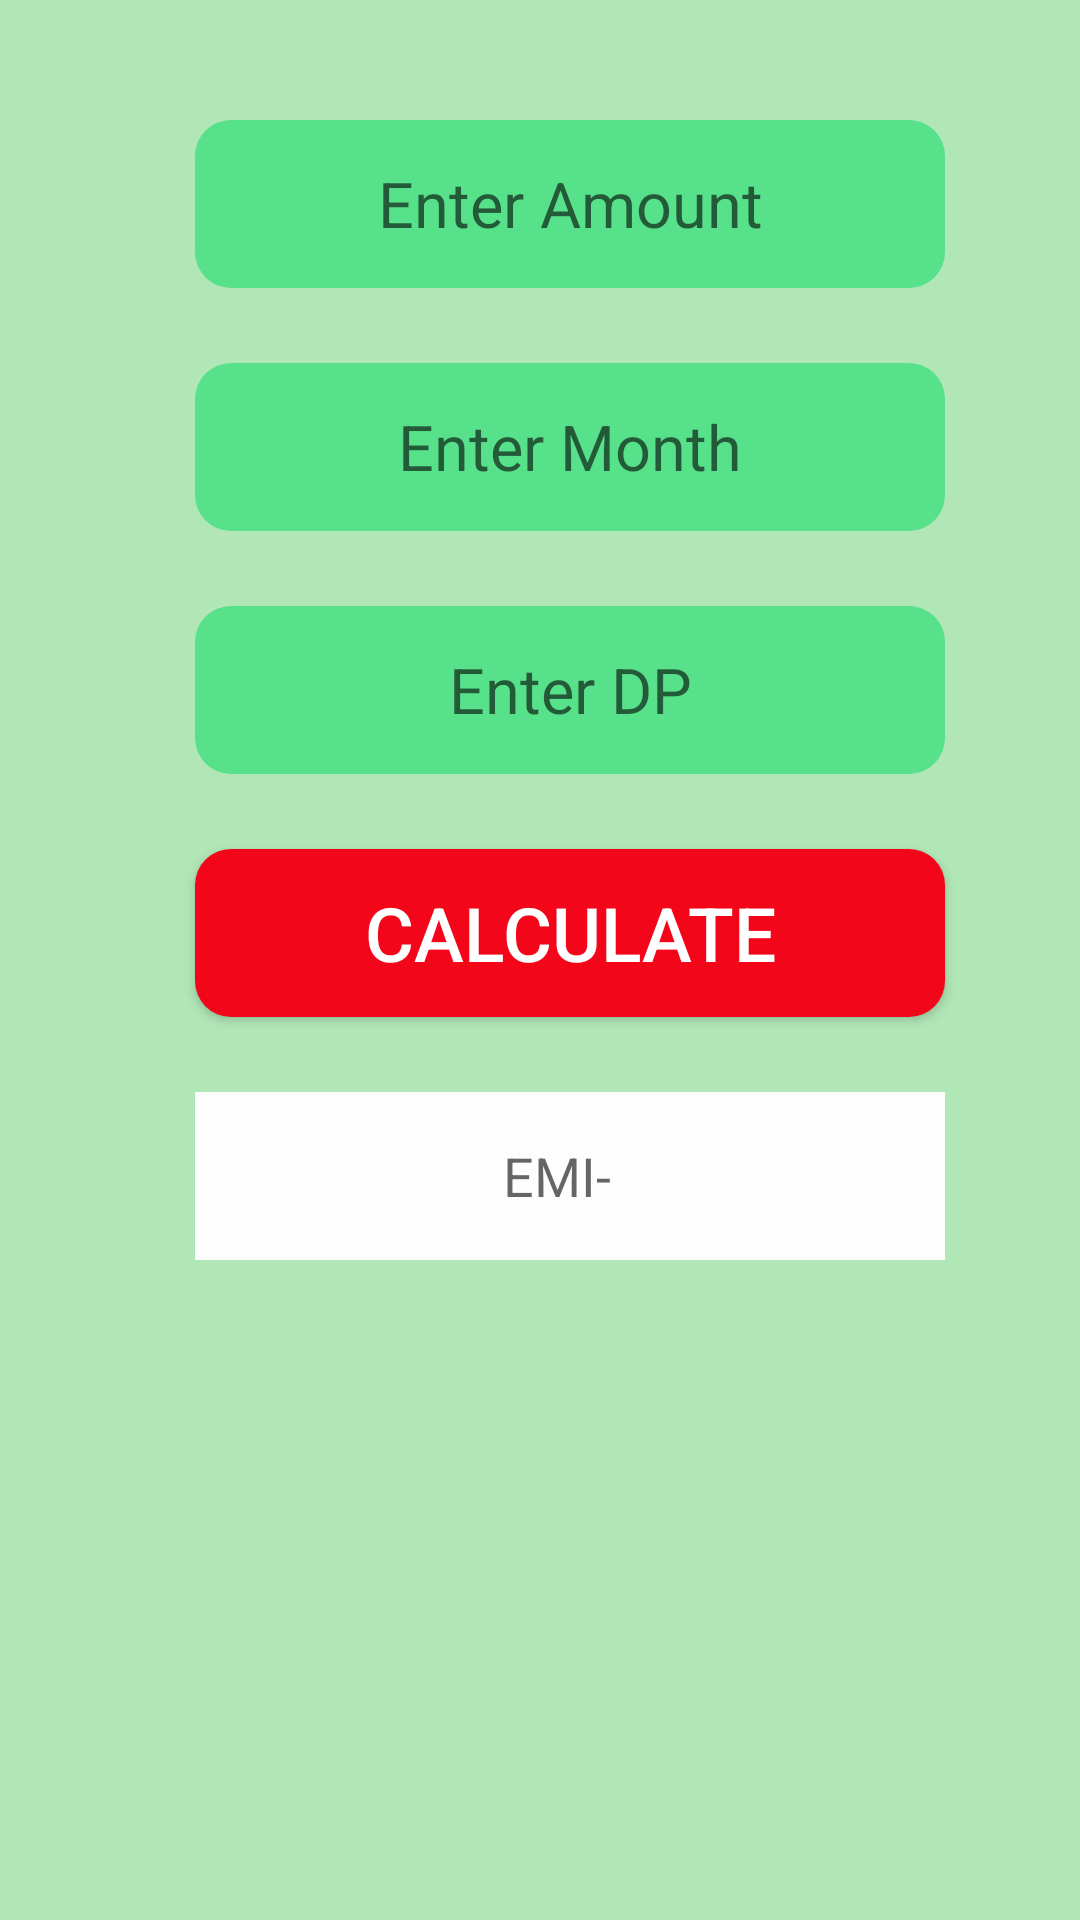

Produce the Android XML layout that renders to this screen, including the resource entries it uses.
<!-- AndroidManifest.xml: application theme Theme.MAFI_EMI_CALULATOR -->
<!-- res/layout/activity_main.xml -->
<?xml version="1.0" encoding="utf-8"?>
<LinearLayout xmlns:android="http://schemas.android.com/apk/res/android"
    xmlns:app="http://schemas.android.com/apk/res-auto"
    xmlns:tools="http://schemas.android.com/tools"
    android:layout_width="match_parent"
    android:layout_height="match_parent"
    android:background="#B1E6B7"
    android:orientation="vertical"
    tools:context=".MainActivity">

    <EditText
        android:id="@+id/edta"
        android:layout_width="250dp"
        android:textSize="21dp"
        android:gravity="center"
        android:layout_height="56dp"
        android:layout_marginLeft="10dp"
        android:layout_marginTop="40dp"
        android:layout_gravity="center_horizontal"
        android:inputType="number"
        android:textColor="@color/black"
        android:background="@drawable/edt2"
        android:hint="Enter Amount"/>

    <EditText
        android:id="@+id/edtm"
        android:layout_width="250dp"
        android:gravity="center"
        android:textSize="21dp"
        android:layout_height="56dp"
        android:layout_marginLeft="10dp"
        android:layout_marginTop="25dp"
        android:layout_gravity="center_horizontal"
        android:inputType="number"
        android:textColor="@color/black"
        android:background="@drawable/edt2"
        android:hint="Enter Month"/>
    <EditText
        android:id="@+id/edtdp"
        android:layout_width="250dp"
        android:gravity="center"
        android:layout_height="56dp"
        android:textSize="21dp"
        android:layout_marginLeft="10dp"
        android:inputType="number"
        android:layout_marginTop="25dp"
        android:layout_gravity="center_horizontal"
        android:textColor="@color/black"
        android:background="@drawable/edt2"
        android:hint="Enter DP"/>

    <androidx.appcompat.widget.AppCompatButton
        android:id="@+id/btn1"
        android:layout_width="250dp"
        android:layout_height="56dp"
        android:textColor="@color/white"
        android:textSize="25dp"
        android:text="Calculate"
        android:layout_marginTop="25dp"
        android:layout_gravity="center_horizontal"
        android:layout_marginLeft="10dp"
        android:background="@drawable/edt"
        />
    <EditText
        android:id="@+id/edtemi"
        android:layout_width="250dp"
        android:gravity="center"
        android:layout_height="56dp"
        android:layout_marginLeft="10dp"
        android:layout_marginTop="25dp"
        android:layout_gravity="center_horizontal"
        android:textColor="@color/black"
        android:background="#FCFDFC"
        android:hint="EMI-  "/>
    
    
    
    
    
    
    
    
    
    
    


    
    
    
    
    
    
    
    
    
    



</LinearLayout>
<!-- resources referenced by this layout -->
<resources>
  <!-- drawable edt (drawable) -->
  <?xml version="1.0" encoding="utf-8"?>
  <selector xmlns:android="http://schemas.android.com/apk/res/android">
      <item>
          <shape android:shape="rectangle">
              <solid android:color="#F3061A"/>
              <corners android:radius="12dp"/>
  
  
          </shape>
      </item>
  </selector>
  <!-- drawable edt2 (drawable) -->
  <?xml version="1.0" encoding="utf-8"?>
  <selector xmlns:android="http://schemas.android.com/apk/res/android">
      <item>
          <shape android:shape="rectangle">
              <solid android:color="#58E18B"/>
              <corners android:radius="12dp"/>
          </shape>
      </item>
  </selector>
  <style name="Theme.MAFI_EMI_CALULATOR" parent="Theme.MaterialComponents.DayNight.DarkActionBar">
          
          <item name="colorPrimary">@color/purple_500</item>
          <item name="colorPrimaryVariant">@color/purple_700</item>
          <item name="colorOnPrimary">@color/white</item>
          
          <item name="colorSecondary">@color/teal_200</item>
          <item name="colorSecondaryVariant">@color/teal_700</item>
          <item name="colorOnSecondary">@color/black</item>
          
          <item name="android:statusBarColor">?attr/colorPrimaryVariant</item>
          
      </style>
  <!-- not gathered from this repository: default colours our renderer supplied (Android Studio template values) -->
  <color name="purple_500">#FF6200EE</color>
  <color name="purple_700">#FF3700B3</color>
  <color name="teal_200">#FF03DAC5</color>
  <color name="teal_700">#FF018786</color>
  <color name="black">#FF000000</color>
  <color name="white">#FFFFFFFF</color>
</resources>
